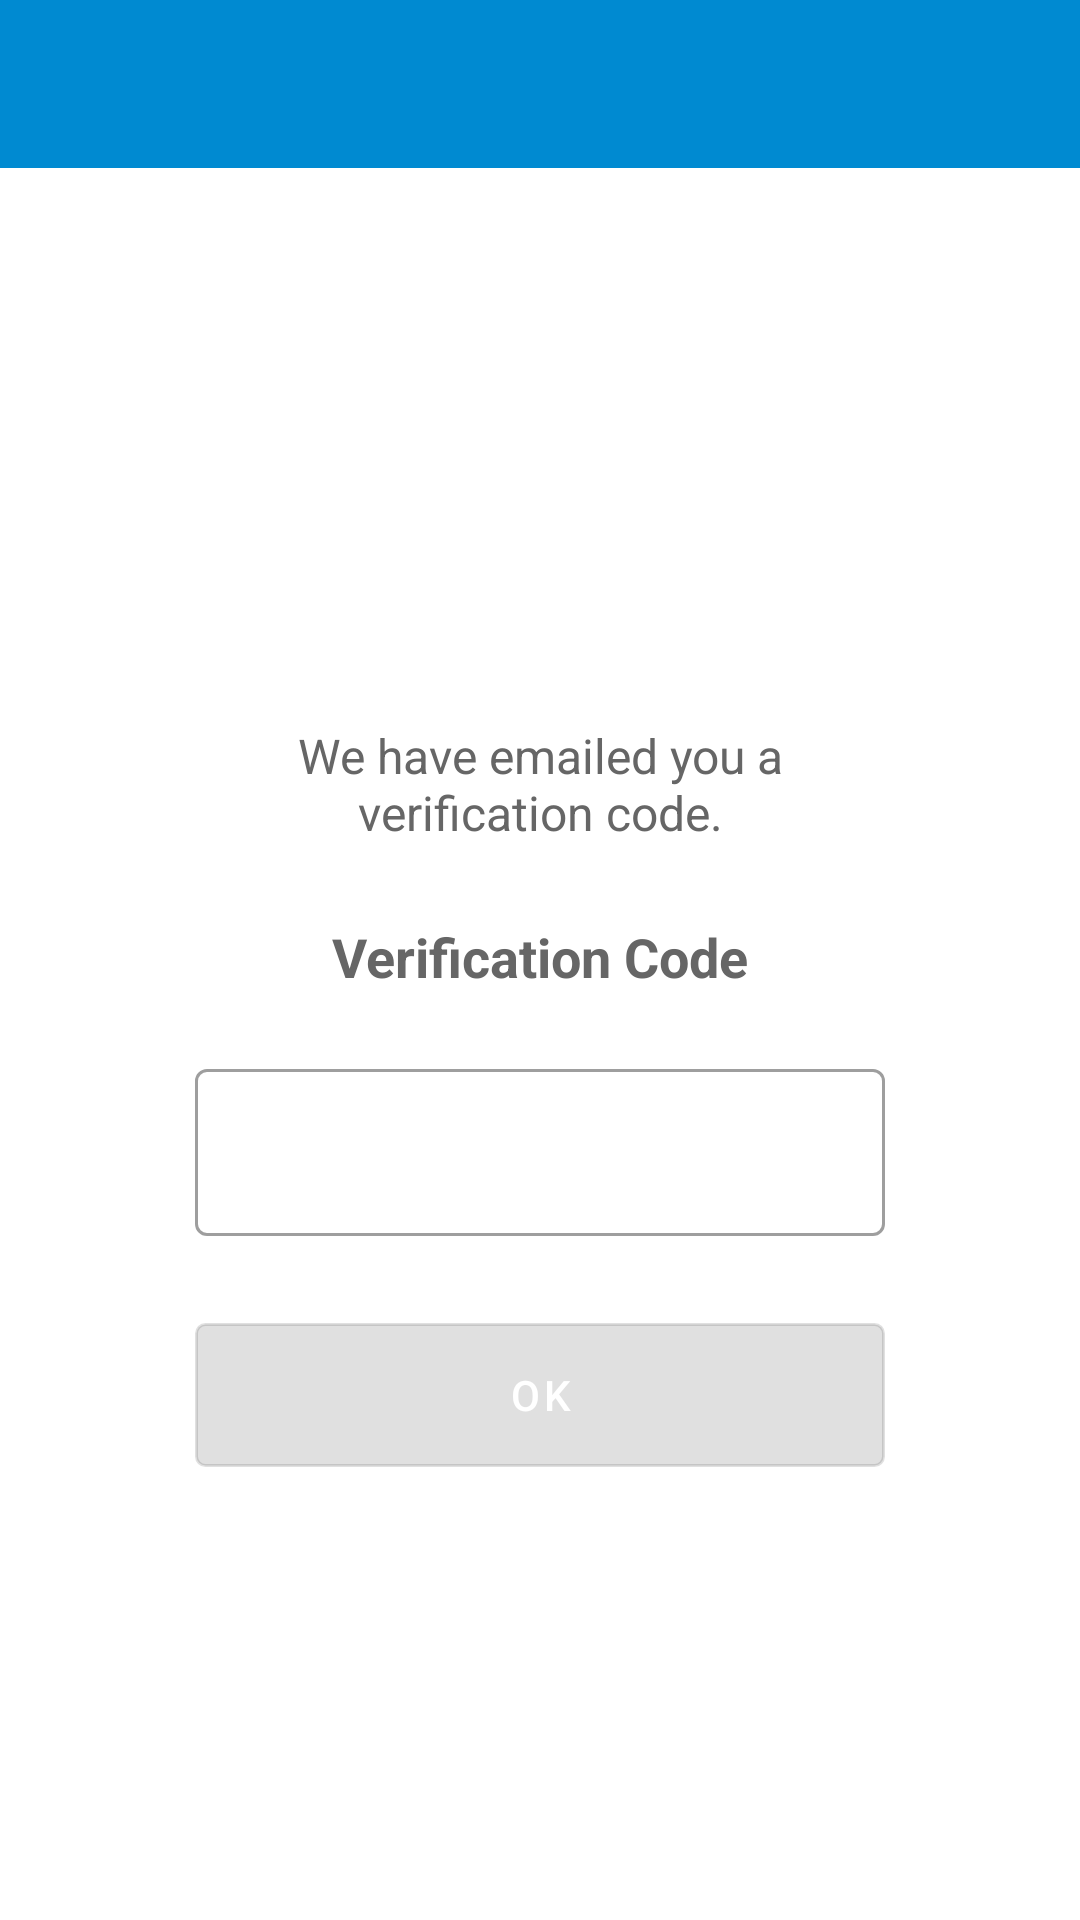

Reconstruct the res/layout file that produces this screen, plus the resources it refers to.
<!-- AndroidManifest.xml: application theme AppTheme -->
<!-- res/layout/activity_verification.xml -->
<RelativeLayout xmlns:android="http://schemas.android.com/apk/res/android"
    xmlns:app="http://schemas.android.com/apk/res-auto"
    android:layout_width="match_parent"
    android:layout_height="match_parent"
    android:fitsSystemWindows="true">
    <include layout="@layout/toolbar_layout" />
    <LinearLayout
        android:id="@+id/verify_layout"
        android:layout_width="match_parent"
        android:layout_height="wrap_content"
        android:layout_below="@+id/toolbar"
        android:layout_marginTop="45dp"
        android:orientation="vertical" >
        <ImageView
            android:id="@+id/printme_image"
            android:layout_width="120dp"
            android:layout_height="120dp"
            app:srcCompat="@drawable/ic_mobileapplogo"
            android:layout_gravity="center_horizontal" />
        <TextView
            android:layout_width="220dp"
            android:layout_height="wrap_content"
            android:gravity="center"
            android:layout_marginTop="20dp"
            android:text="@string/verificationInstruction"
            android:textColor="@color/textView_color"
            android:layout_gravity="center_horizontal"
            android:textSize="16sp"
             />

        <TextView
            android:layout_width="wrap_content"
            android:layout_height="wrap_content"
            android:layout_marginTop="25dp"
            android:text="@string/verification"
            android:textColor="@color/textView_color"
            android:textSize="18sp"
            android:textStyle="bold"
            android:layout_gravity="center_horizontal"/>

        <com.google.android.material.textfield.TextInputLayout
            android:layout_width="230dp"
            android:layout_height="wrap_content"
            android:layout_marginTop="20dp"
            android:layout_gravity="center_horizontal"
            style="@style/Widget.MaterialComponents.TextInputLayout.OutlinedBox">

            <com.google.android.material.textfield.TextInputEditText
                android:id="@+id/codeEdiText"
                android:layout_width="match_parent"
                android:layout_height="wrap_content"
                android:inputType="textEmailAddress"
                android:textSize="16sp"
                android:textAllCaps="true"/>

        </com.google.android.material.textfield.TextInputLayout>
        <TextView
            android:id="@+id/validation_error_text"
            android:layout_width="230dp"
            android:layout_height="wrap_content"
            android:text="@string/invalidCode"
            android:layout_gravity="center_horizontal"
            android:textSize="14sp"
            android:visibility="invisible"
            android:textColor="@color/design_textinput_error_color"/>

    </LinearLayout>

    <com.google.android.material.button.MaterialButton
        android:id="@+id/okButton"
        android:layout_width="230dp"
        android:layout_height="wrap_content"
        android:layout_below="@+id/verify_layout"
        android:layout_centerHorizontal="true"
        android:layout_marginTop="10dp"
        android:text="@string/ok"
        android:textAllCaps="false"
        android:textColor="@color/White"
        android:textSize="14sp"
        android:background="@drawable/border"
        android:layout_gravity="center_horizontal"
        android:enabled="false"/>

</RelativeLayout>
<!-- res/layout/toolbar_layout.xml (included above) -->
<?xml version="1.0" encoding="utf-8"?>

<androidx.appcompat.widget.Toolbar
    xmlns:android="http://schemas.android.com/apk/res/android"
    xmlns:app="http://schemas.android.com/apk/res-auto"
    android:id="@+id/toolbar"
    android:layout_width="match_parent"
    android:layout_height="?attr/actionBarSize"
    android:background="?attr/colorPrimary"
    app:titleTextColor="@android:color/white"
    app:popupTheme="@style/ThemeOverlay.AppCompat.Light" />
<!-- resources referenced by this layout -->
<resources>
  <color name="White">#ffffff</color>
  <color name="design_textinput_error_color">#FFDD2C00</color>
  <color name="textView_color">#666666</color>
  <!-- drawable border (drawable) -->
  <?xml version="1.0" encoding="utf-8"?>
  
  
  <selector xmlns:android="http://schemas.android.com/apk/res/android">
      <item android:state_enabled="true">
          <shape>
              <solid android:color="@color/button_enabled" />
                  <stroke android:width="1dp" android:color="@color/rectangular_box" />
                         <corners android:radius="3dp" />
  
  
          </shape>
      </item>
      <item android:state_enabled="false">
          <shape>
              <solid android:color="@color/box" />
              <stroke android:width="1dp" android:color="@color/rectangular_box" />
              <corners android:radius="3dp" />
          </shape>
      </item>
  </selector>
  <string name="invalidCode">Please enter a valid code.</string>
  <string name="ok">OK</string>
  <string name="verification">Verification Code</string>
  <string name="verificationInstruction">We have emailed you a verification code.</string>
  <style name="AppTheme" parent="Theme.MaterialComponents.Light.NoActionBar">
          
          <item name="colorPrimary">@color/colorPrimary</item>
          <item name="colorPrimaryDark">@color/colorPrimaryDark</item>
          <item name="colorAccent">@color/colorAccent</item>
          <item name="android:statusBarColor">@color/colorPrimaryDark</item>
          <item name="android:navigationBarColor">@color/colorPrimary</item>
          <item name="android:windowLightStatusBar">true</item>
      </style>
  <color name="button_enabled">#D3D3D3</color>
  <color name="rectangular_box">#bfbfbf</color>
  <color name="box">#f2f2f2</color>
  <color name="colorPrimary">#008AD1</color>
  <color name="colorPrimaryDark">#008AD1</color>
  <color name="colorAccent">#008AD1</color>
</resources>
